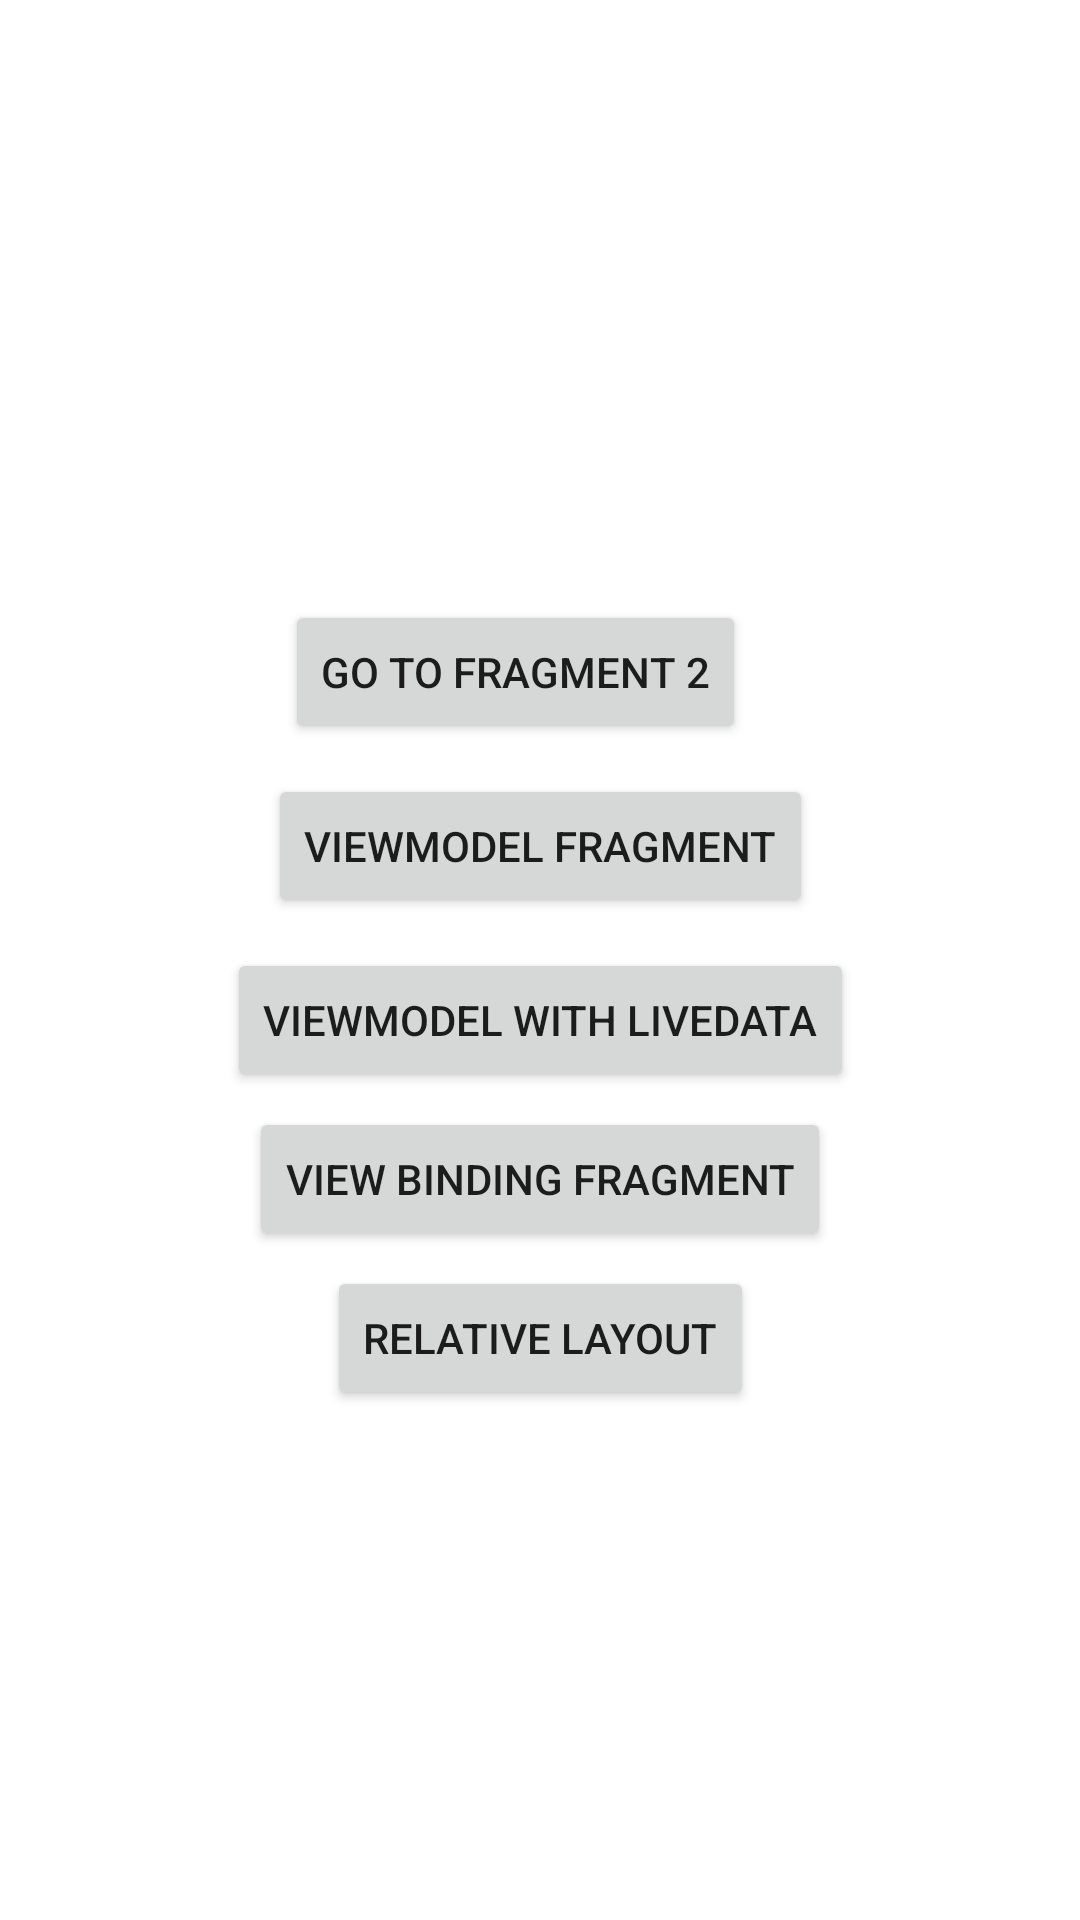

Android layout source for this screen:
<!-- AndroidManifest.xml: application theme Theme.Practice_app -->
<!-- res/layout/fragment_navigation_fragment1.xml -->
<?xml version="1.0" encoding="utf-8"?>
<androidx.constraintlayout.widget.ConstraintLayout xmlns:android="http://schemas.android.com/apk/res/android"
    xmlns:app="http://schemas.android.com/apk/res-auto"
    xmlns:tools="http://schemas.android.com/tools"
    android:id="@+id/contraintlayout_nav1"
    android:layout_width="match_parent"
    android:layout_height="match_parent"
    tools:context=".navigation_fragment1" >

    <Button
        android:id="@+id/nav_button1"
        android:layout_width="wrap_content"
        android:layout_height="wrap_content"
        android:layout_marginTop="200dp"
        android:layout_marginBottom="5dp"
        android:text="Go to Fragment 2"
        app:layout_constraintBottom_toTopOf="@+id/nav_viewModelFragment"
        app:layout_constraintEnd_toEndOf="parent"
        app:layout_constraintHorizontal_bias="0.46"
        app:layout_constraintStart_toStartOf="parent"
        app:layout_constraintTop_toTopOf="parent" />

    <ImageButton
        android:id="@+id/navigate_Home"
        android:layout_width="wrap_content"
        android:layout_height="wrap_content"
        android:layout_marginStart="171dp"
        android:layout_marginLeft="171dp"
        android:layout_marginTop="100dp"
        android:layout_marginEnd="193dp"
        android:layout_marginRight="193dp"
        android:layout_marginBottom="20dp"
        android:background="#FFFFFF"
        android:scaleX="2"
        android:scaleY="2"
        android:src="@drawable/ic_baseline_home_24"
        app:layout_constraintBottom_toTopOf="@+id/nav_button1"
        app:layout_constraintEnd_toEndOf="parent"
        app:layout_constraintStart_toStartOf="parent"
        app:layout_constraintTop_toTopOf="parent" />

    <Button
        android:id="@+id/nav_viewModelFragment"
        android:layout_width="wrap_content"
        android:layout_height="wrap_content"
        android:layout_marginTop="5dp"
        android:layout_marginBottom="5dp"
        android:text="viewModel Fragment"
        app:layout_constraintBottom_toTopOf="@+id/viewModelwithLiveData"
        app:layout_constraintEnd_toEndOf="parent"
        app:layout_constraintStart_toStartOf="parent"
        app:layout_constraintTop_toBottomOf="@+id/nav_button1" />

    <Button
        android:id="@+id/viewModelwithLiveData"
        android:layout_width="wrap_content"
        android:layout_height="wrap_content"
        android:layout_marginTop="5dp"
        android:layout_marginBottom="5dp"
        android:text="ViewModel with LiveData"
        app:layout_constraintBottom_toTopOf="@+id/nav_VBFragment"
        app:layout_constraintEnd_toEndOf="parent"
        app:layout_constraintStart_toStartOf="parent"
        app:layout_constraintTop_toBottomOf="@+id/nav_viewModelFragment" />

    <Button
        android:id="@+id/nav_VBFragment"
        android:layout_width="wrap_content"
        android:layout_height="wrap_content"
        android:layout_marginTop="5dp"
        android:text="View Binding Fragment"
        app:layout_constraintEnd_toEndOf="parent"
        app:layout_constraintStart_toStartOf="parent"
        app:layout_constraintTop_toBottomOf="@+id/viewModelwithLiveData" />

    <Button
        android:id="@+id/nav_relativeLayout"
        android:layout_width="wrap_content"
        android:layout_height="wrap_content"
        android:layout_marginTop="5dp"
        android:text="Relative Layout"
        app:layout_constraintEnd_toEndOf="parent"
        app:layout_constraintStart_toStartOf="parent"
        app:layout_constraintTop_toBottomOf="@+id/nav_VBFragment" />
</androidx.constraintlayout.widget.ConstraintLayout>
<!-- resources referenced by this layout -->
<resources>
  <style name="Theme.Practice_app" parent="Theme.MaterialComponents.DayNight.DarkActionBar">
          
          <item name="colorPrimary">@color/purple_500</item>
          <item name="colorPrimaryVariant">@color/purple_700</item>
          <item name="colorOnPrimary">@color/white</item>
          
          <item name="colorSecondary">@color/teal_200</item>
          <item name="colorSecondaryVariant">@color/teal_700</item>
          <item name="colorOnSecondary">@color/black</item>
          
          <item name="android:statusBarColor" tools:targetApi="l">?attr/colorPrimaryVariant</item>
          
          <item name="android:forceDarkAllowed" tools:targetApi="q">true</item>
      </style>
  <!-- not gathered from this repository: default colours our renderer supplied (Android Studio template values) -->
  <color name="purple_500">#FF6200EE</color>
  <color name="purple_700">#FF3700B3</color>
  <color name="teal_200">#FF03DAC5</color>
  <color name="teal_700">#FF018786</color>
  <color name="black">#FF000000</color>
  <color name="white">#FFFFFFFF</color>
</resources>
